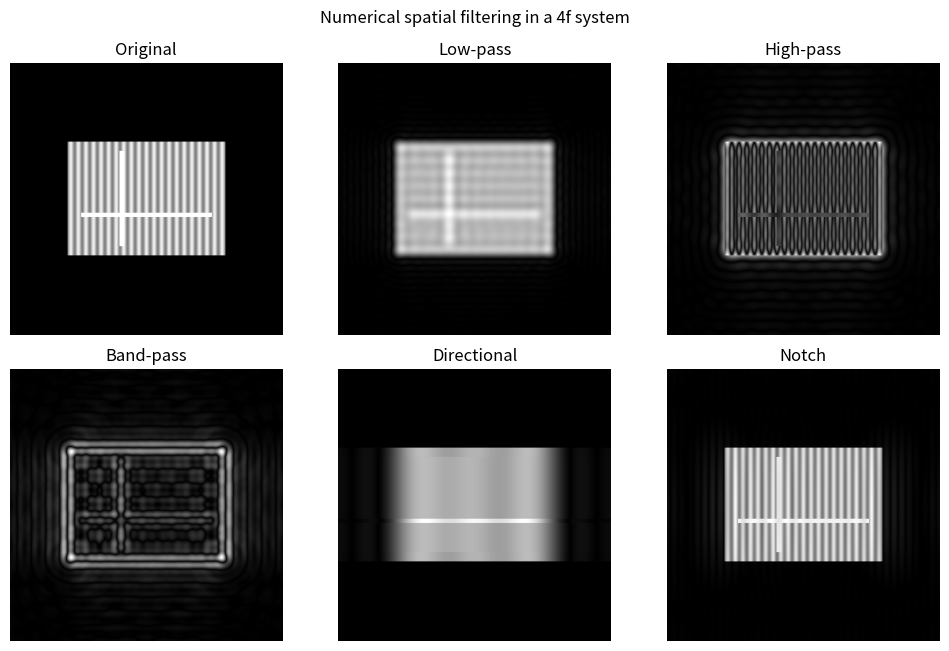

Write Python code to recreate this figure.
"""Numerical 4f spatial-filtering demonstration using a 2D FFT.

Computational companion to the experimental design; simulated output is not
presented as experimental measurement.
"""
from __future__ import annotations
import numpy as np
import matplotlib.pyplot as plt


def synthetic_target(n:int=384)->np.ndarray:
    y,x=np.mgrid[-1:1:complex(n),-1:1:complex(n)]
    target=np.zeros((n,n),float)
    target[(np.abs(x)<.58)&(np.abs(y)<.42)]=.5
    target[(np.abs(x+.18)<.018)&(np.abs(y)<.35)]=1.0
    target[(np.abs(y-.12)<.018)&(np.abs(x)<.48)]=1.0
    texture=.22*(1+np.cos(2*np.pi*18*x))
    return np.clip(target+texture*(target>0),0,1)


def frequency_grid(n:int):
    f=np.fft.fftshift(np.fft.fftfreq(n)); fy,fx=np.meshgrid(f,f,indexing='ij')
    return fx,fy,np.sqrt(fx**2+fy**2)


def masks(n:int):
    fx,fy,r=frequency_grid(n)
    low=(r<=.055).astype(float); high=(r>=.035).astype(float)
    band=((r>=.025)&(r<=.075)).astype(float); directional=(np.abs(fx)<=.015).astype(float)
    notch=np.ones((n,n)); f0=18/n
    notch[(np.sqrt((fx-f0)**2+fy**2)<.009)|(np.sqrt((fx+f0)**2+fy**2)<.009)]=0
    return {'Low-pass':low,'High-pass':high,'Band-pass':band,'Directional':directional,'Notch':notch}


def apply_filter(image,mask):
    spectrum=np.fft.fftshift(np.fft.fft2(image))
    return np.abs(np.fft.ifft2(np.fft.ifftshift(spectrum*mask)))


def make_demo():
    image=synthetic_target(); all_masks=masks(image.shape[0])
    names=['Original','Low-pass','High-pass','Band-pass','Directional','Notch']
    images=[image]+[apply_filter(image,all_masks[name]) for name in names[1:]]
    fig,axes=plt.subplots(2,3,figsize=(10,6.6))
    for ax,name,img in zip(axes.flat,names,images):
        ax.imshow(img,cmap='gray'); ax.set_title(name); ax.axis('off')
    fig.suptitle('Numerical spatial filtering in a 4f system'); fig.tight_layout(); plt.show()

if __name__=='__main__': make_demo()
